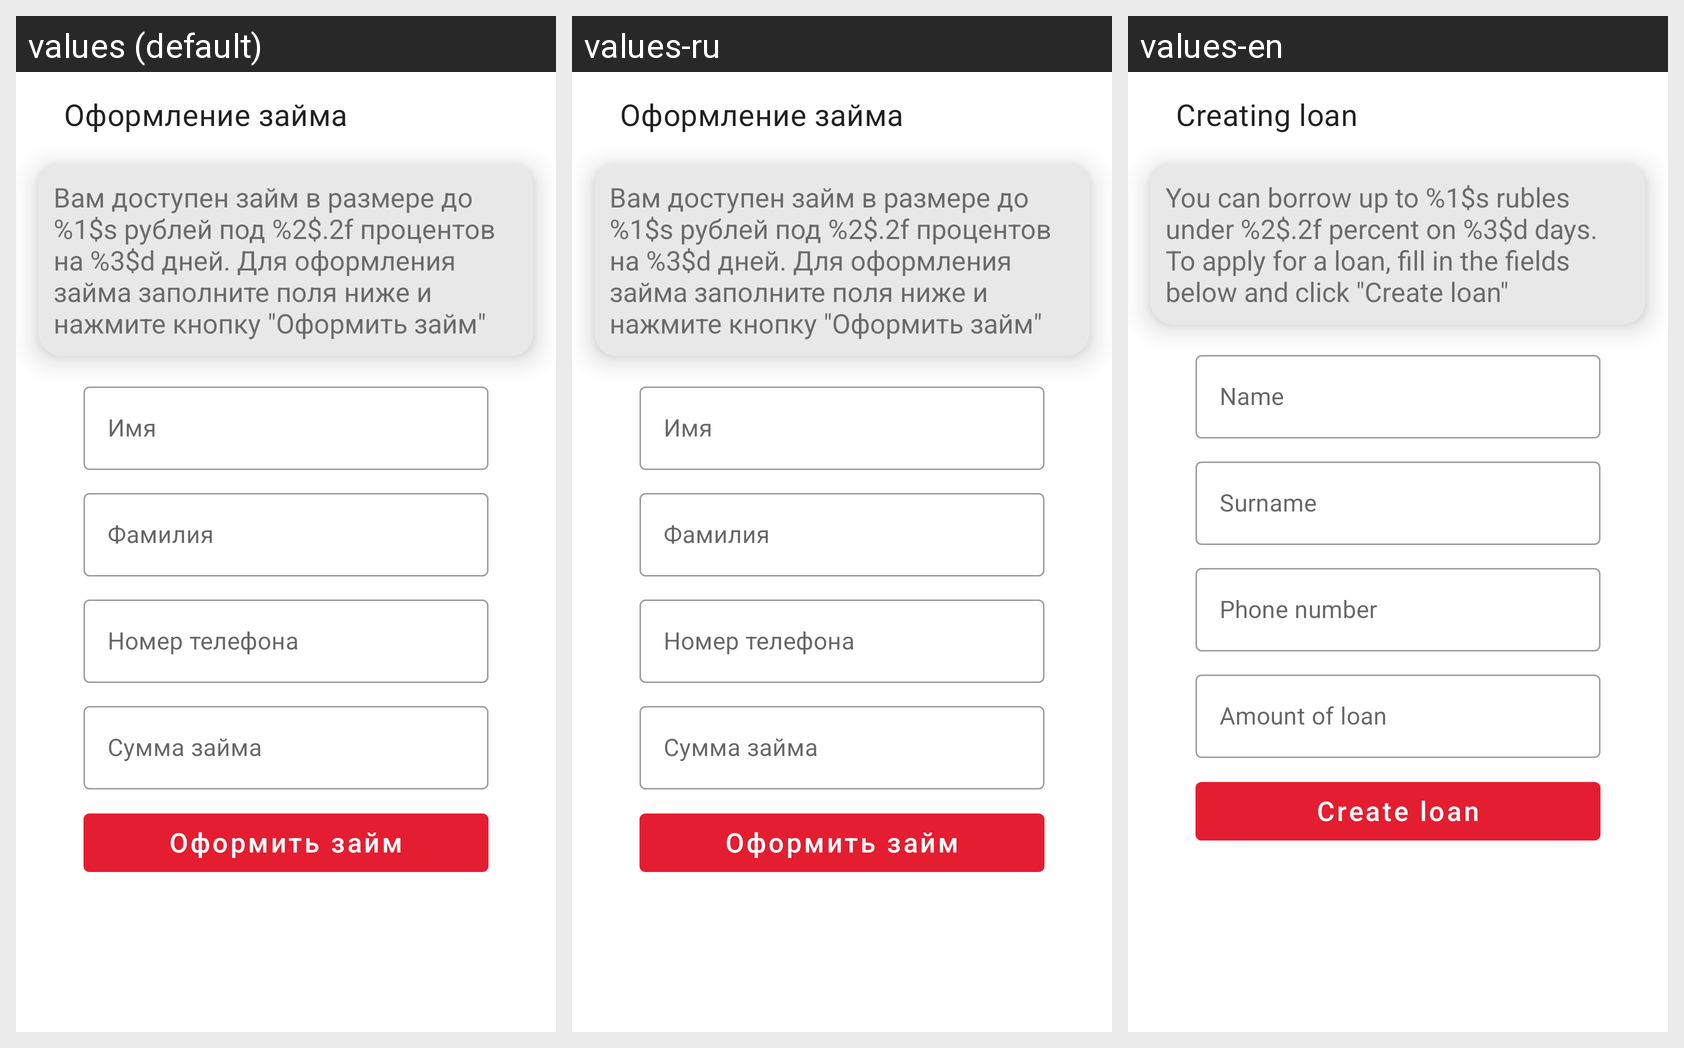

The Android screen above is rendered under several locales of the same app. Produce the string resources it draws, with the default and per-locale values.
Android screen res/layout/fragment_create_loan.xml rendered under 3 locales, left to right: values (default), values-ru, values-en. Device: Nexus 5 (rendered at 1080×1920; each locale shown at half size, 540×960, under a caption strip naming it); theme Theme.Homework.
Strings drawn on this screen, with the default value and each locale's value (text and hints the layout hard-codes, and strings that could not be matched under every locale, appear in the picture but are not listed):

loan_create_title
  values: Оформление займа
  values-ru: Оформление займа
  values-en: Creating loan

loan_create_condition
  values: Вам доступен займ в размере до %1$s рублей под %2$.2f процентов на %3$d дней. Для оформления займа заполните поля ниже и нажмите кнопку "Оформить займ"
  values-ru: Вам доступен займ в размере до %1$s рублей под %2$.2f процентов на %3$d дней. Для оформления займа заполните поля ниже и нажмите кнопку "Оформить займ"
  values-en: You can borrow up to %1$s rubles under %2$.2f percent on %3$d days. To apply for a loan, fill in the fields below and click "Create loan"

loan_create_firstname_hint
  values: Имя
  values-ru: Имя
  values-en: Name

loan_create_lastname_hint
  values: Фамилия
  values-ru: Фамилия
  values-en: Surname

loan_create_phone_hint
  values: Номер телефона
  values-ru: Номер телефона
  values-en: Phone number

loan_create_amount_hint
  values: Сумма займа
  values-ru: Сумма займа
  values-en: Amount of loan

loan_create_button
  values: Оформить займ
  values-ru: Оформить займ
  values-en: Create loan
